Dataset: plantvillage (GitHub, litchi1058-web/RAG). Classes: apple brown spot, apple normal, apple black spot.

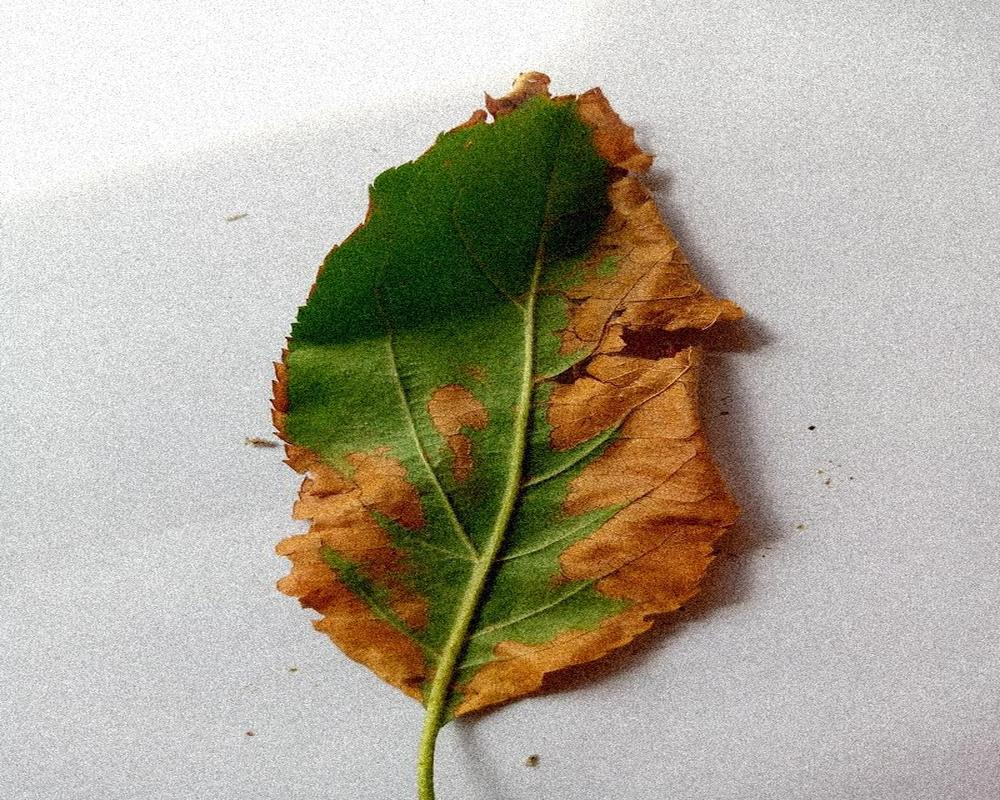
Label: apple brown spot

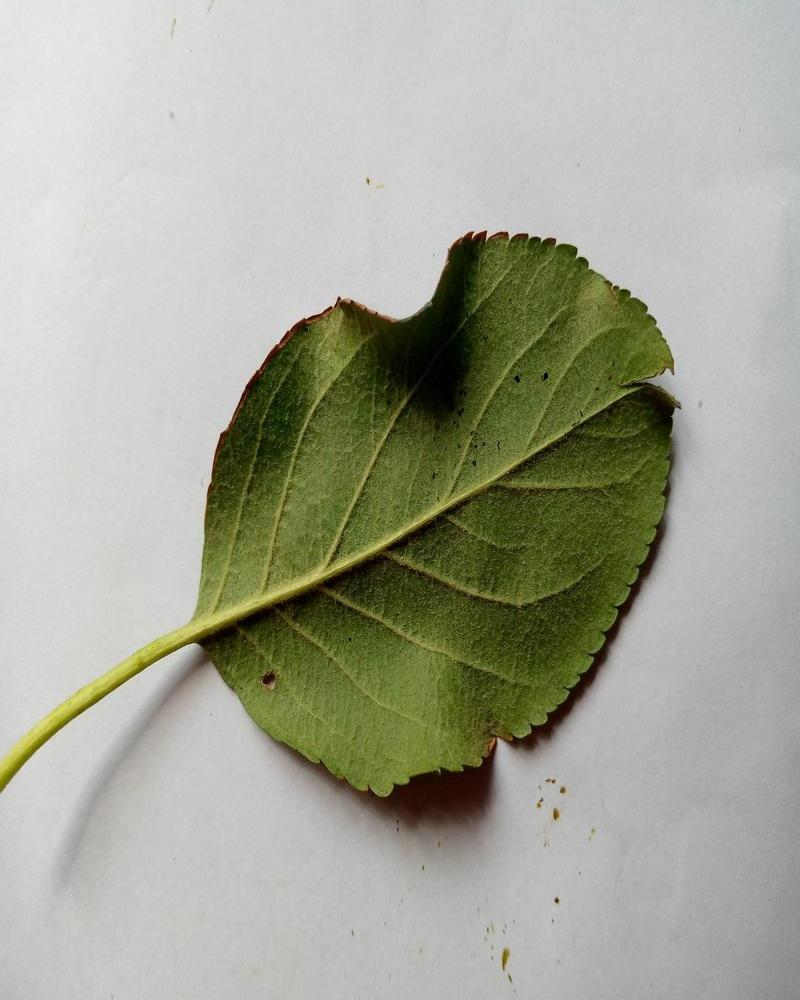
Label: apple normal

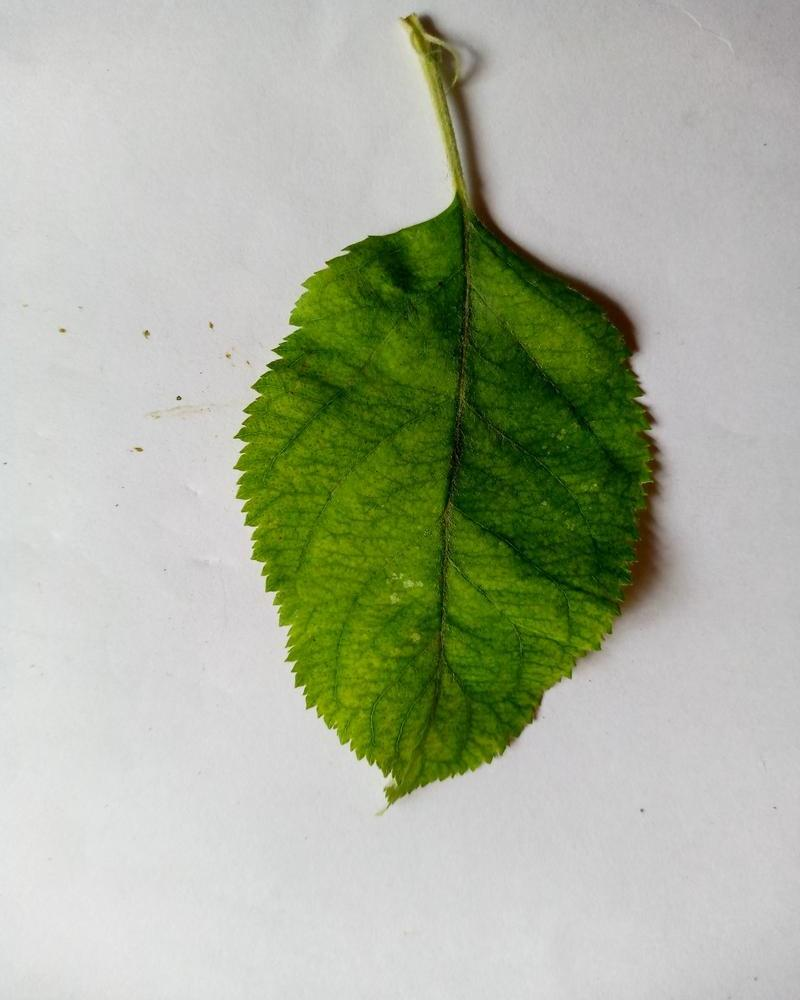
Label: apple normal

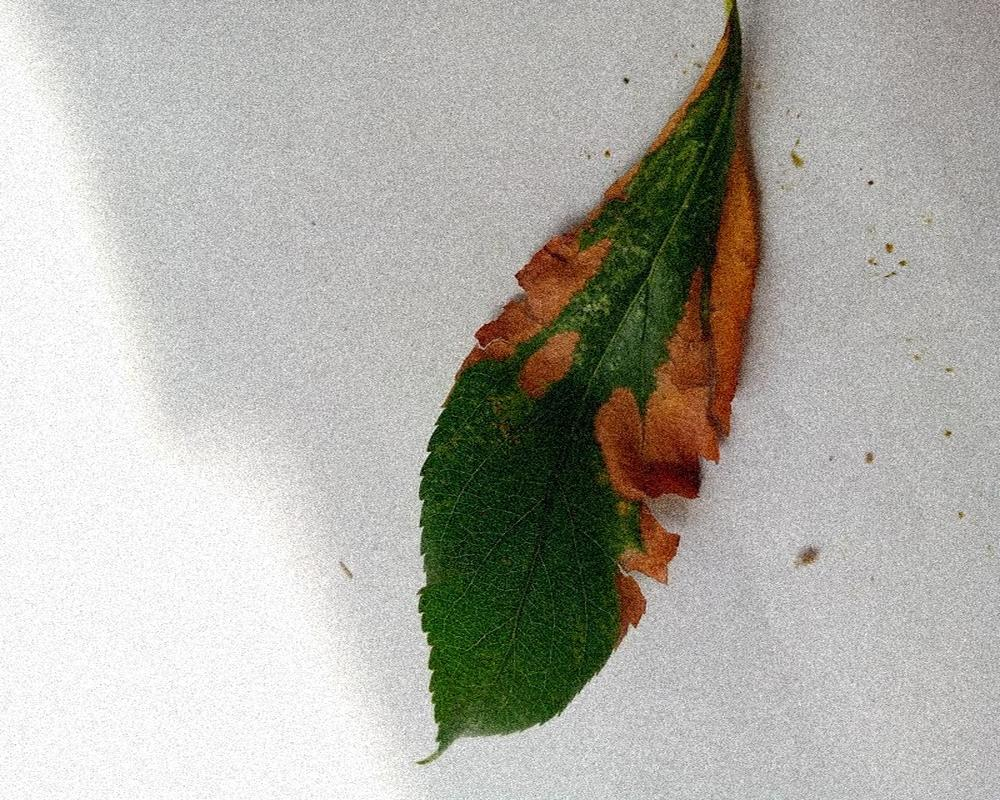
Label: apple brown spot

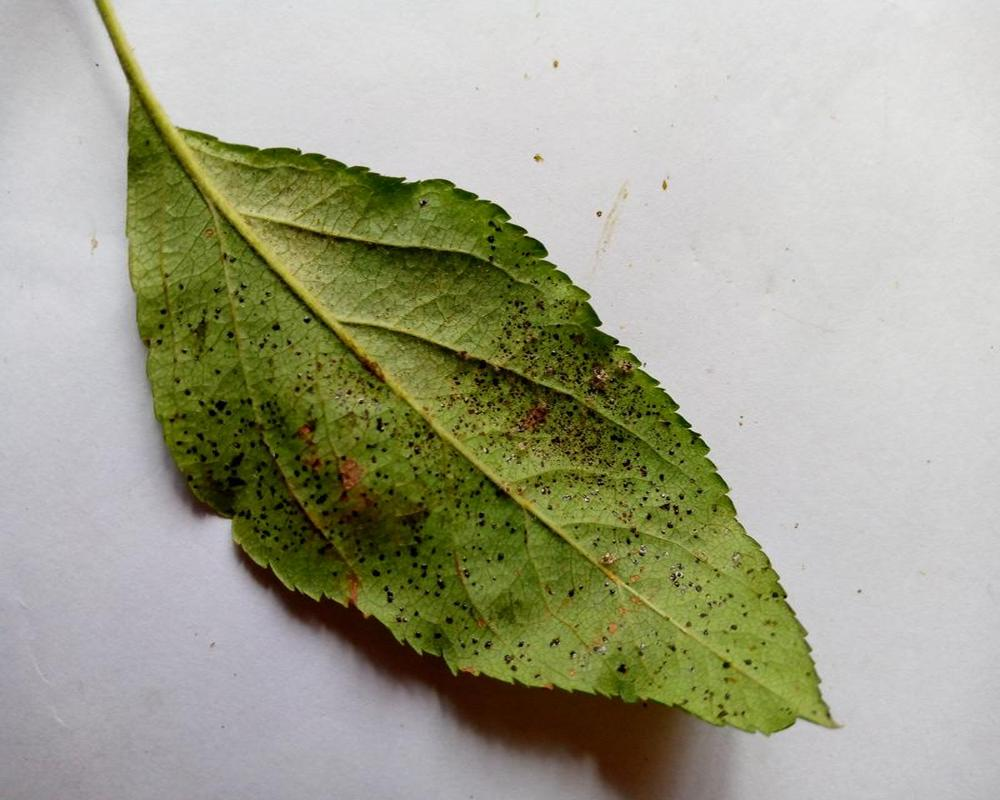
Label: apple black spot

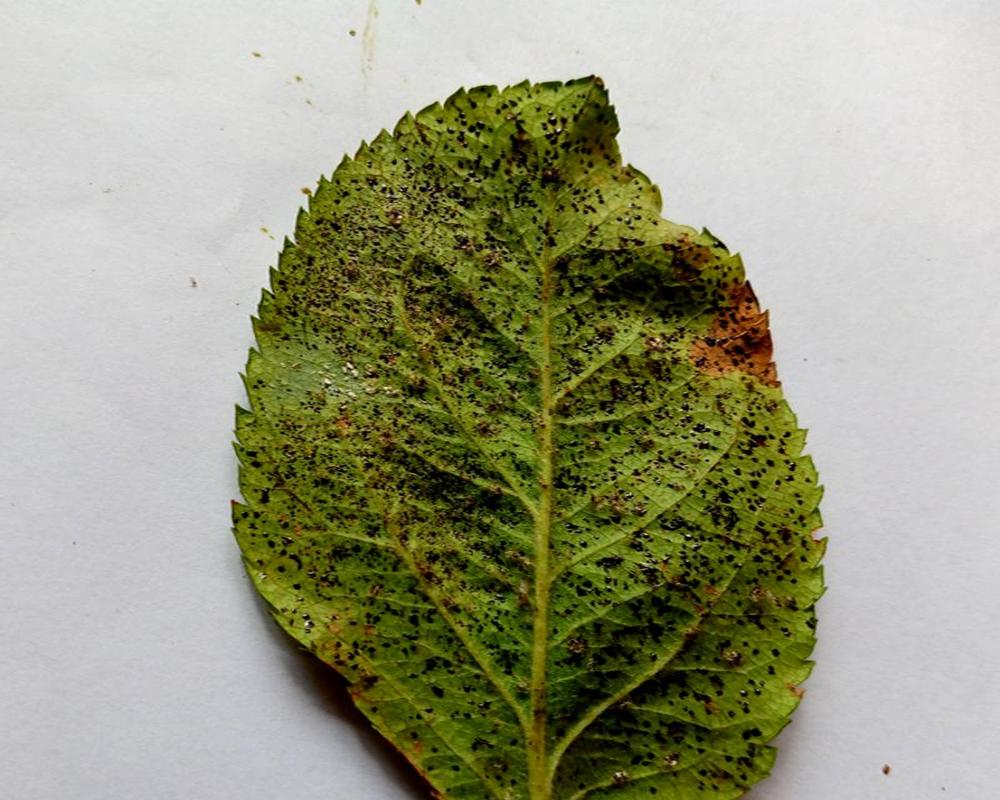
Label: apple black spot
